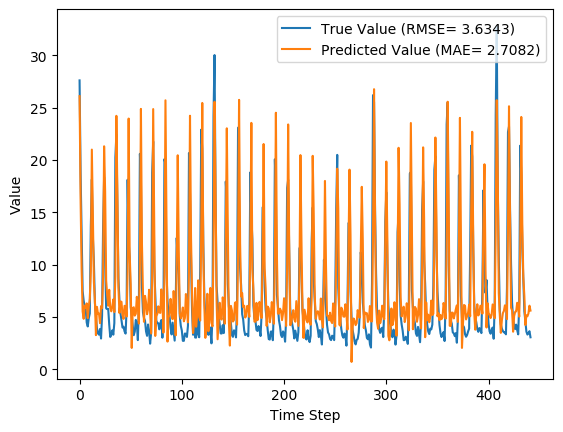

The file beside this chart, header and first rows:
y_true, y_pred, y_true_scaled, y_pred_scaled
27.59, 26.09, 0.8587, 0.8104
18.73, 16.21, 0.5747, 0.494
12.85, 9.575, 0.3862, 0.2813
7.48, 5.538, 0.2141, 0.1519
6.57, 4.832, 0.1849, 0.1292
6.04, 6.088, 0.1679, 0.1695
5.81, 5.9, 0.1606, 0.1634
4.46, 6.305, 0.1173, 0.1764
4.1, 4.893, 0.1058, 0.1312
4.91, 6.004, 0.1317, 0.1668
5.34, 6.754, 0.1455, 0.1908
13.68, 9.429, 0.4128, 0.2766
18.14, 20.98, 0.5558, 0.6469
12.64, 14.81, 0.3795, 0.4489
10.28, 8.351, 0.3038, 0.242
6.35, 6.592, 0.1779, 0.1856
5.03, 3.273, 0.1356, 0.07927
3.92, 5.972, 0.1, 0.1658
3.44, 5.309, 0.08462, 0.1445
3.32, 5.338, 0.08077, 0.1454
3.86, 4.417, 0.09808, 0.1159
2.95, 6.045, 0.06891, 0.1681
5.15, 5.841, 0.1394, 0.1616
13.58, 8.821, 0.4096, 0.2571
18.33, 21.3, 0.5619, 0.6571
10.32, 17.01, 0.3051, 0.5195
5.83, 8.484, 0.1612, 0.2463
5.76, 7.13, 0.159, 0.2029
5.79, 6.081, 0.1599, 0.1693
4.28, 7.603, 0.1115, 0.218
3.1, 5.86, 0.07372, 0.1622
3.32, 5.549, 0.08077, 0.1522
3.73, 5.992, 0.09391, 0.1664
3.32, 6.683, 0.08077, 0.1886
4.43, 5.475, 0.1163, 0.1499
20.24, 8.881, 0.6231, 0.259
22.44, 24.21, 0.6936, 0.7502
15.41, 16.62, 0.4683, 0.5071
8.69, 7.858, 0.2529, 0.2262
6.6, 5.39, 0.1859, 0.1471
5.37, 6.493, 0.1465, 0.1825
4.68, 6.448, 0.1244, 0.181
4.0, 5.199, 0.1026, 0.141
4.08, 4.828, 0.1051, 0.1291
3.63, 6.076, 0.09071, 0.1691
3.42, 6.013, 0.08397, 0.1671
5.76, 5.048, 0.159, 0.1362
18.11, 9.353, 0.5548, 0.2741
12.18, 23.95, 0.3647, 0.7419
10.72, 11.09, 0.3179, 0.3299
5.95, 8.089, 0.1651, 0.2336
5.09, 2.053, 0.1375, 0.04016
4.13, 5.866, 0.1067, 0.1624
3.27, 5.933, 0.07917, 0.1645
3.62, 5.137, 0.09038, 0.139
4.73, 5.314, 0.126, 0.1447
4.38, 6.933, 0.1147, 0.1966
2.8, 5.927, 0.0641, 0.1643
5.98, 4.377, 0.166, 0.1147
20.58, 10.15, 0.634, 0.2997
... 382 more rows
